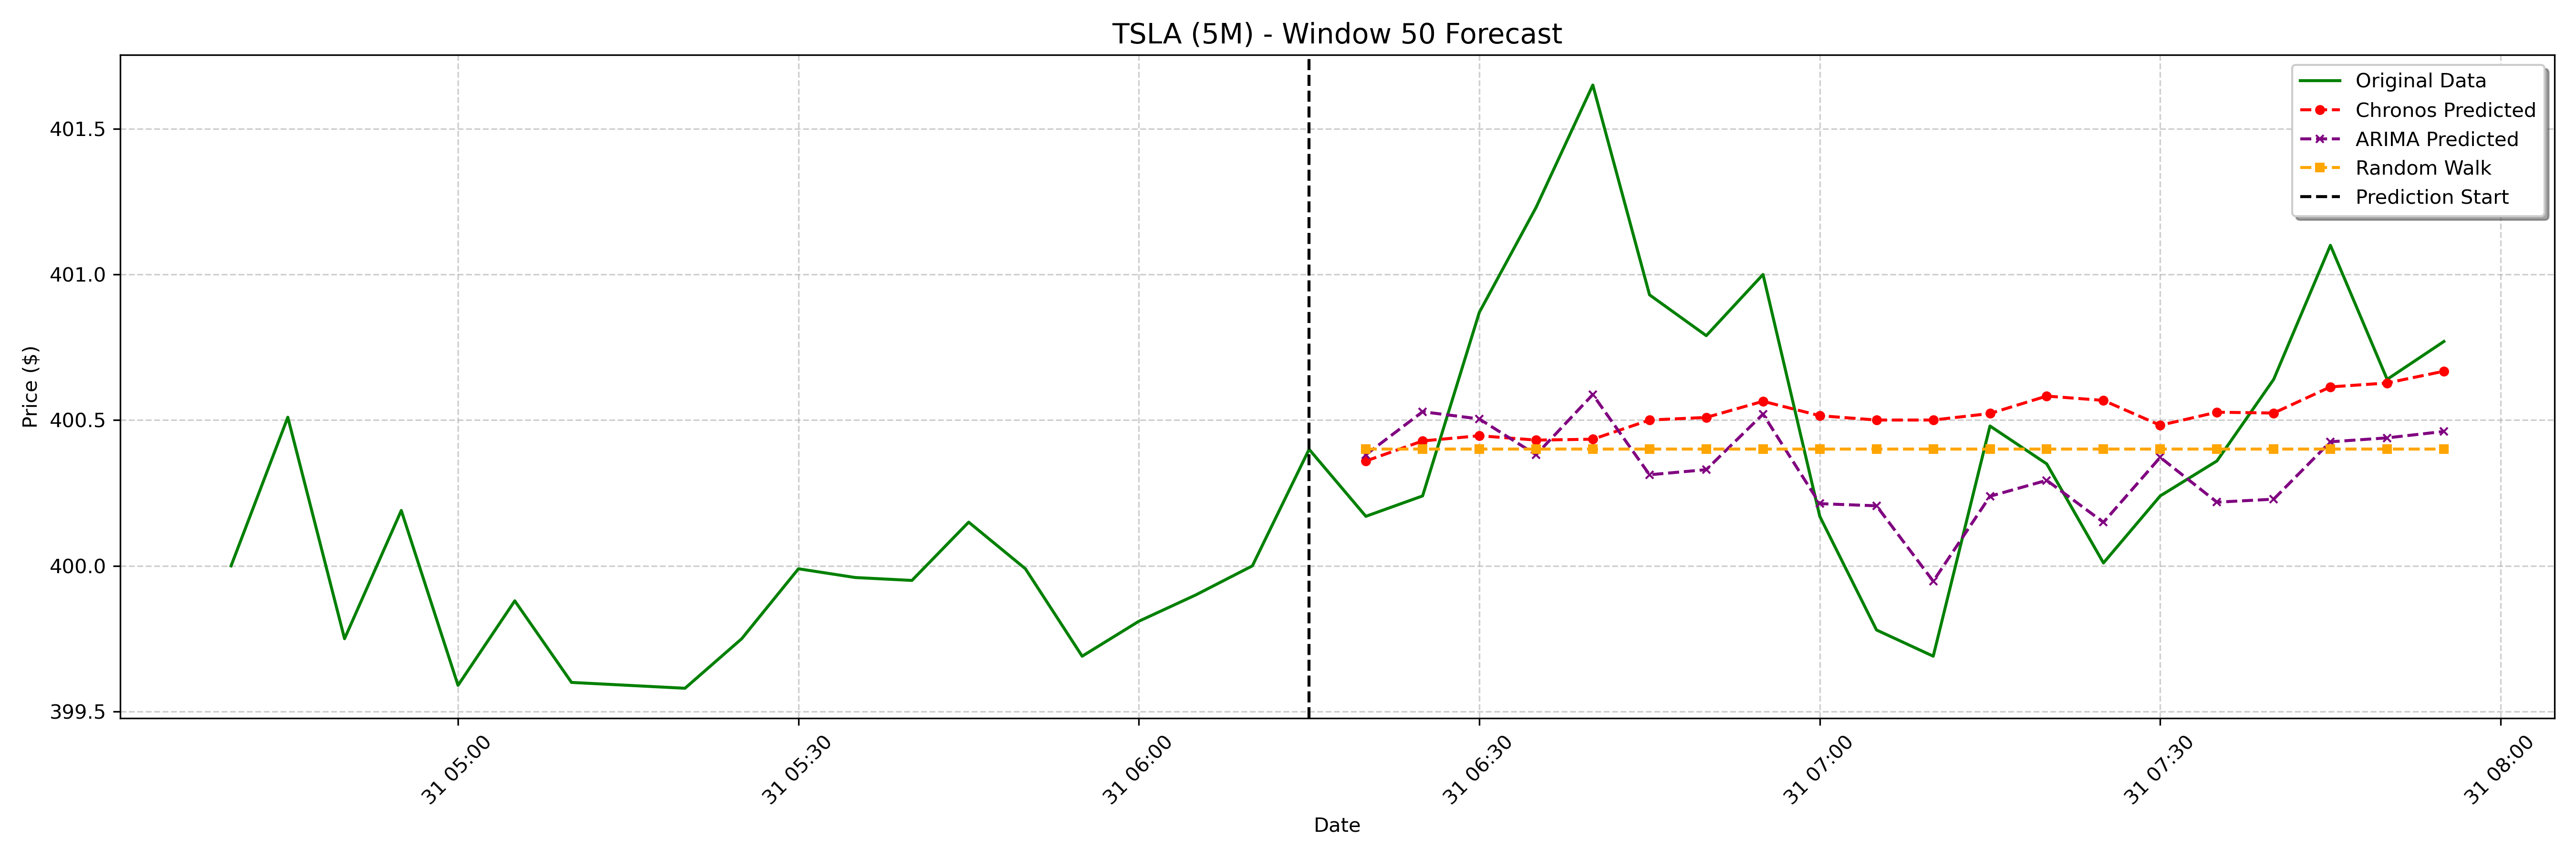

The file beside this chart, header and first rows:
date, actual, chronos_forecast, arima_forecast, random_walk_forecast
2025-01-31 06:20:00-05:00, 400.2, 400.4, 400.4, 400.4
2025-01-31 06:25:00-05:00, 400.2, 400.4, 400.5, 400.4
2025-01-31 06:30:00-05:00, 400.9, 400.4, 400.5, 400.4
2025-01-31 06:35:00-05:00, 401.2, 400.4, 400.4, 400.4
2025-01-31 06:40:00-05:00, 401.6, 400.4, 400.6, 400.4
2025-01-31 06:45:00-05:00, 400.9, 400.5, 400.3, 400.4
2025-01-31 06:50:00-05:00, 400.8, 400.5, 400.3, 400.4
2025-01-31 06:55:00-05:00, 401.0, 400.6, 400.5, 400.4
2025-01-31 07:00:00-05:00, 400.2, 400.5, 400.2, 400.4
2025-01-31 07:05:00-05:00, 399.8, 400.5, 400.2, 400.4
2025-01-31 07:10:00-05:00, 399.7, 400.5, 399.9, 400.4
2025-01-31 07:15:00-05:00, 400.5, 400.5, 400.2, 400.4
2025-01-31 07:20:00-05:00, 400.4, 400.6, 400.3, 400.4
2025-01-31 07:25:00-05:00, 400, 400.6, 400.1, 400.4
2025-01-31 07:30:00-05:00, 400.2, 400.5, 400.4, 400.4
2025-01-31 07:35:00-05:00, 400.4, 400.5, 400.2, 400.4
2025-01-31 07:40:00-05:00, 400.6, 400.5, 400.2, 400.4
2025-01-31 07:45:00-05:00, 401.1, 400.6, 400.4, 400.4
2025-01-31 07:50:00-05:00, 400.6, 400.6, 400.4, 400.4
2025-01-31 07:55:00-05:00, 400.8, 400.7, 400.5, 400.4
